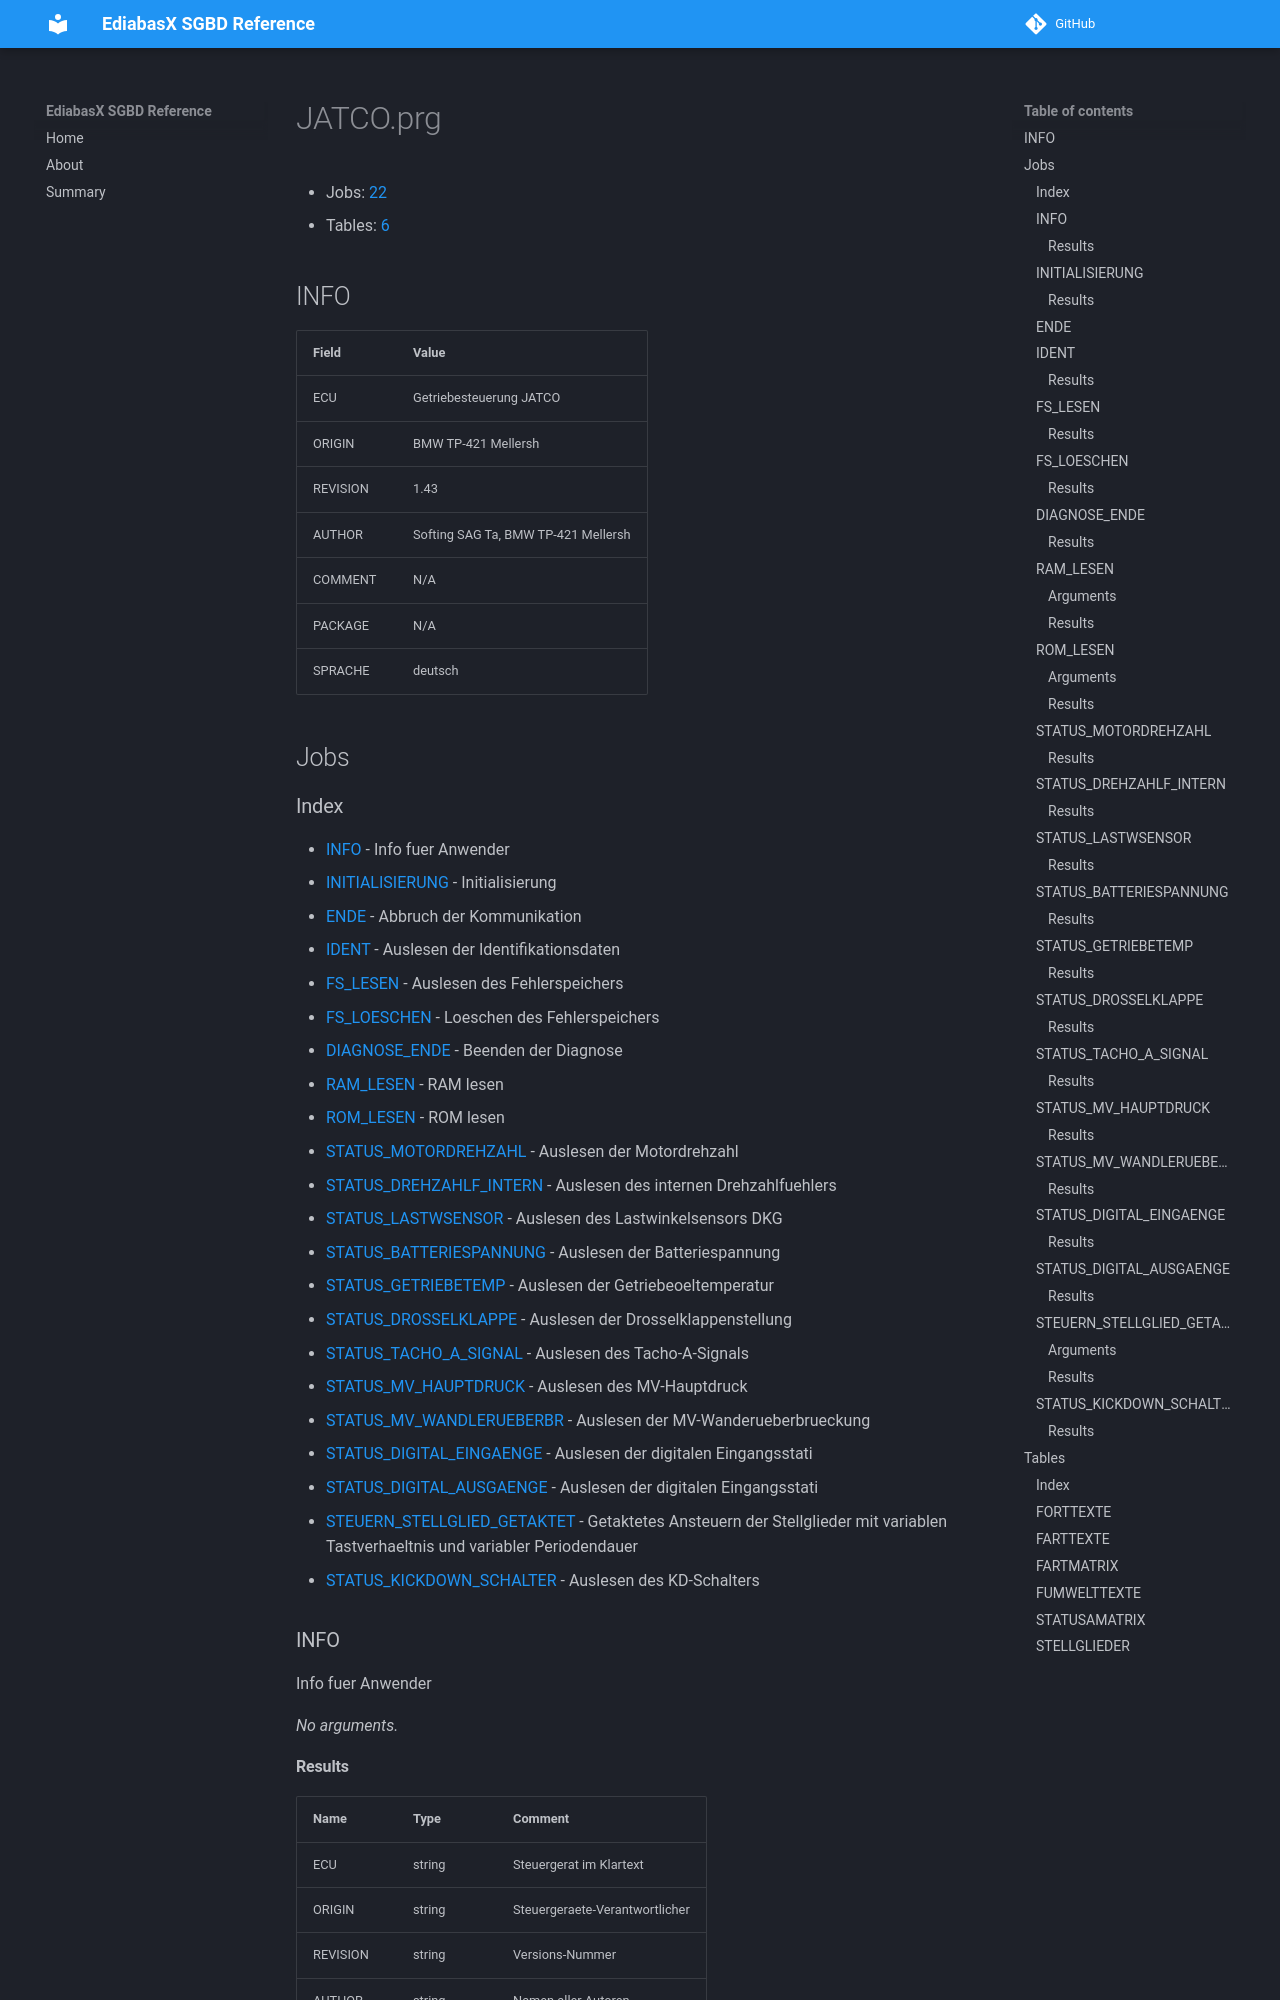

repository: emdzej/ediabasx-docs-sgbd · page: sgbd/JATCO/index.html · generator: mkdocs

# JATCO.prg

- Jobs: [22](#jobs)
- Tables: [6](#tables)

## INFO

| Field | Value |
| --- | --- |
| ECU | Getriebesteuerung JATCO |
| ORIGIN | BMW TP-421 Mellersh |
| REVISION | 1.43 |
| AUTHOR | Softing SAG Ta, BMW TP-421 Mellersh |
| COMMENT | N/A |
| PACKAGE | N/A |
| SPRACHE | deutsch |

## Jobs

### Index

- [INFO](#job-info) - Info fuer Anwender
- [INITIALISIERUNG](#job-initialisierung) - Initialisierung
- [ENDE](#job-ende) - Abbruch der Kommunikation
- [IDENT](#job-ident) - Auslesen der Identifikationsdaten
- [FS_LESEN](#job-fs-lesen) - Auslesen des Fehlerspeichers
- [FS_LOESCHEN](#job-fs-loeschen) - Loeschen des Fehlerspeichers
- [DIAGNOSE_ENDE](#job-diagnose-ende) - Beenden der Diagnose
- [RAM_LESEN](#job-ram-lesen) - RAM lesen
- [ROM_LESEN](#job-rom-lesen) - ROM lesen
- [STATUS_MOTORDREHZAHL](#job-status-motordrehzahl) - Auslesen der Motordrehzahl
- [STATUS_DREHZAHLF_INTERN](#job-status-drehzahlf-intern) - Auslesen des internen Drehzahlfuehlers
- [STATUS_LASTWSENSOR](#job-status-lastwsensor) - Auslesen des Lastwinkelsensors DKG
- [STATUS_BATTERIESPANNUNG](#job-status-batteriespannung) - Auslesen der Batteriespannung
- [STATUS_GETRIEBETEMP](#job-status-getriebetemp) - Auslesen der Getriebeoeltemperatur
- [STATUS_DROSSELKLAPPE](#job-status-drosselklappe) - Auslesen der Drosselklappenstellung
- [STATUS_TACHO_A_SIGNAL](#job-status-tacho-a-signal) - Auslesen des Tacho-A-Signals
- [STATUS_MV_HAUPTDRUCK](#job-status-mv-hauptdruck) - Auslesen des MV-Hauptdruck
- [STATUS_MV_WANDLERUEBERBR](#job-status-mv-wandlerueberbr) - Auslesen der MV-Wanderueberbrueckung
- [STATUS_DIGITAL_EINGAENGE](#job-status-digital-eingaenge) - Auslesen der digitalen Eingangsstati
- [STATUS_DIGITAL_AUSGAENGE](#job-status-digital-ausgaenge) - Auslesen der digitalen Eingangsstati
- [STEUERN_STELLGLIED_GETAKTET](#job-steuern-stellglied-getaktet) - Getaktetes Ansteuern der Stellglieder mit variablen Tastverhaeltnis und variabler Periodendauer
- [STATUS_KICKDOWN_SCHALTER](#job-status-kickdown-schalter) - Auslesen des KD-Schalters

<a id="job-info"></a>
### INFO

Info fuer Anwender

_No arguments._
